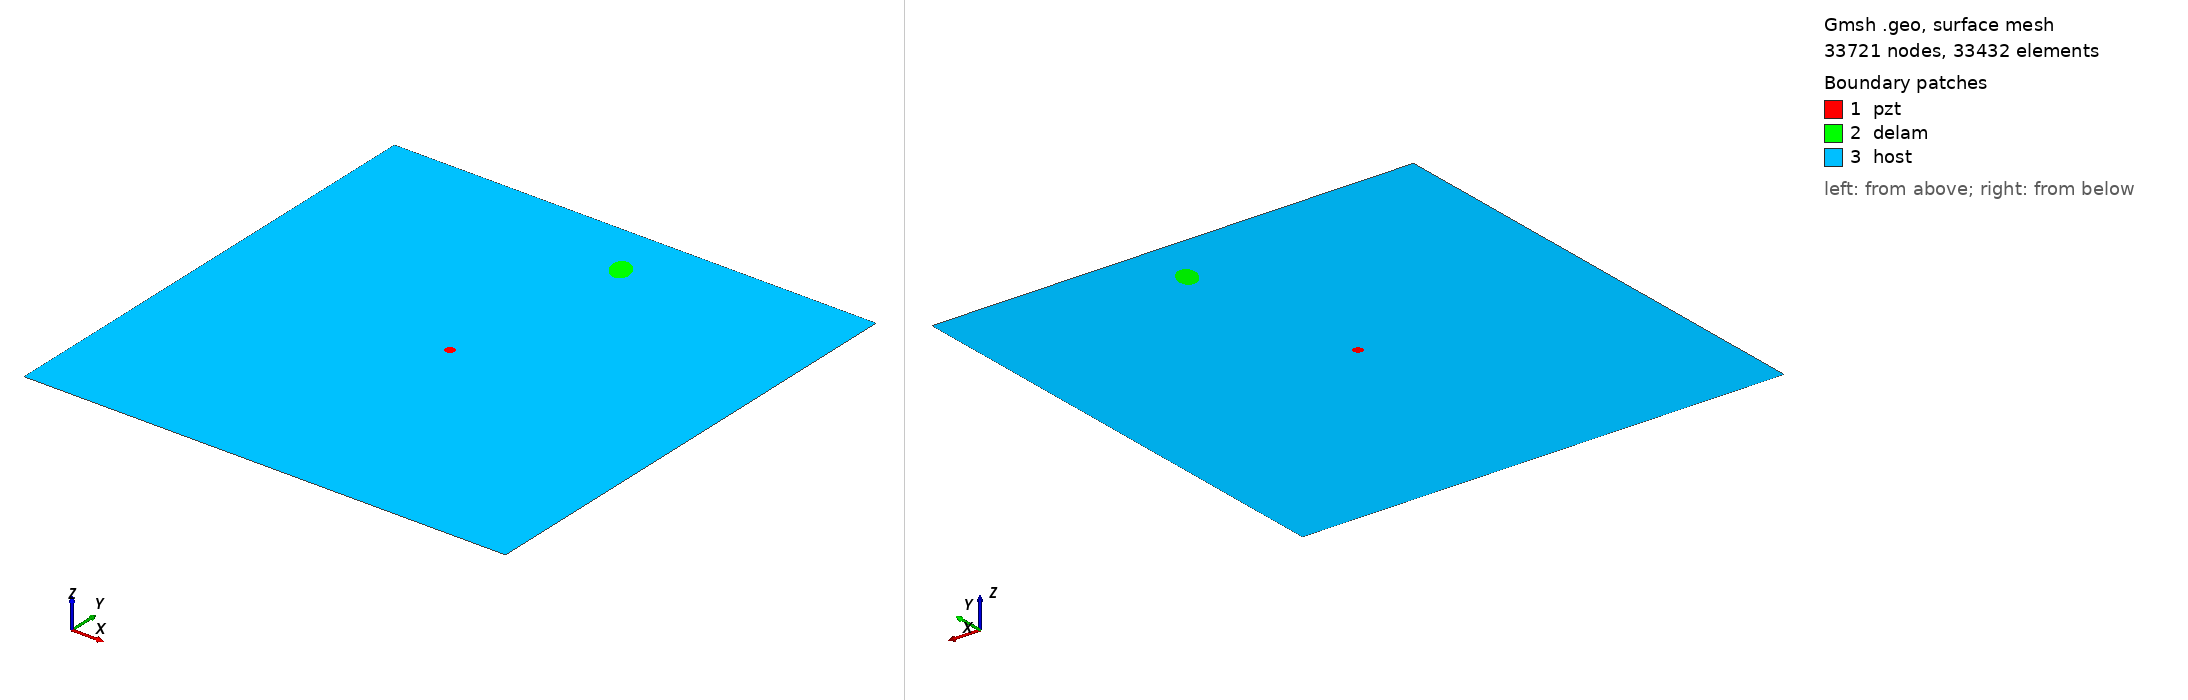

Gmsh geometry script, surface-meshed: 33721 nodes, 33432 surface elements. Boundary patches (legend numbers): 1 pzt, 2 delam, 3 host. Left view from above one corner, right view from below the opposite corner. Legend entries are the model's physical surfaces. The drawing asked Gmsh for element sizes between 1% and 20% of the model's largest extent; the script's own settings can give other sizes.

=== m2_303_delam1_position_no_86_a_15mm_b_10mm_angle_120.geo (drawn) ===
SetFactory("OpenCASCADE");
L=0.500000; 
W=0.500000; 
a=0.015000; 
b=0.010000; 
x=0.277778; 
y=0.444444; 
alpha=0.666667 *Pi; 
r=0.005000; 
xpzt=0.250000; 
ypzt=0.250000; 
//+
Point(1) = {0, 0, 0, 1.0};
//+
Point(2) = {L, 0, 0, 1.0};
//+
Point(3) = {L, W, 0, 1.0};
//+
Point(4) = {0, W, 0, 1.0};
//+
Line(1) = {1, 2};
//+
Line(2) = {2, 3};
//+
Line(3) = {3, 4};
//+
Line(4) = {4, 1};
//+
Circle(5) = {xpzt, ypzt, -0, r, 0, 2*Pi};
//+
Ellipse(6) = {x, y, -0, a, b, 0, 2*Pi};
//+
Rotate {{0, 0, 1}, {x, y, 0}, alpha} {
  Curve{6}; 
}
//+
Curve Loop(1) = {4, 1, 2, 3};
//+
Curve Loop(2) = {6};
//+
Curve Loop(3) = {5};
//+
Curve Loop(4) = {6};
//+
Curve Loop(5) = {5};
//+
Plane Surface(1) = {5};
//+
Plane Surface(2) = {4};
//+
Plane Surface(3) = {1, 2, 3};
//+
Point(9) = {xpzt, ypzt, 0, 1.0};
//+
Point{9} In Surface {1};// mesh node at centre of pzt
//+
Physical Surface("pzt") = {1};
//+
Physical Surface("delam") = {2};
//+
Physical Surface("host") = {3};

Mesh.Algorithm = 6; // Frontal
Mesh.CharacteristicLengthFactor = 0.070000;
Mesh.CharacteristicLengthMin = 0.001000;
Mesh.CharacteristicLengthMax = 0.200000;
Mesh.RecombineAll = 1; // Apply recombination algorithm
Mesh.SubdivisionAlgorithm = 1; // 1: all quadrangles
Mesh.Smoothing = 1;
